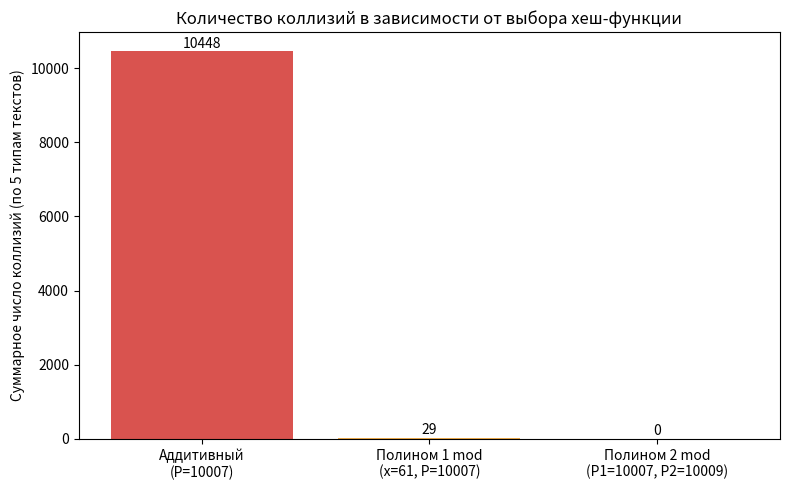

Python code for this plot:
import random
import statistics
import string
import time
import matplotlib.pyplot as plt


def rk_additive(pattern: str, text: str, P: int = 10**9 + 9):
    """Аддитивный хеш: сумма кодов символов по модулю P."""
    M, N = len(pattern), len(text)

    t0 = time.perf_counter_ns()
    pat_h = sum(ord(ch) - 64 for ch in pattern) % P
    cur_h = sum(ord(text[i]) - 64 for i in range(M)) % P
    prep_ms = (time.perf_counter_ns() - t0) / 1e6

    t1 = time.perf_counter_ns()
    hash_hits = 0
    confirmed = 0

    for i in range(N - M + 1):
        if cur_h == pat_h:
            hash_hits += 1
            if pattern == text[i : i + M]:
                confirmed += 1
        if i < N - M:
            cur_h = (cur_h - (ord(text[i]) - 64) + (ord(text[i + M]) - 64)) % P

    search_ms = (time.perf_counter_ns() - t1) / 1e6
    collisions = hash_hits - confirmed
    return prep_ms, search_ms, hash_hits, collisions, confirmed


def rk_poly_single(pattern: str, text: str, x: int = 61, P: int = 10**9 + 9):
    """Полиномиальный хеш с одним модулем P."""
    M, N = len(pattern), len(text)

    t0 = time.perf_counter_ns()
    pat_h = cur_h = 0
    for i in range(M):
        pat_h = (pat_h * x + (ord(pattern[i]) - 64)) % P
        cur_h = (cur_h * x + (ord(text[i]) - 64)) % P
    max_pow = pow(x, M - 1, P)
    prep_ms = (time.perf_counter_ns() - t0) / 1e6

    t1 = time.perf_counter_ns()
    hash_hits = 0
    confirmed = 0

    for i in range(N - M + 1):
        if cur_h == pat_h:
            hash_hits += 1
            if pattern == text[i : i + M]:
                confirmed += 1
        if i < N - M:
            left_code = ord(text[i]) - 64
            right_code = ord(text[i + M]) - 64
            cur_h = ((cur_h - left_code * max_pow) * x + right_code) % P

    search_ms = (time.perf_counter_ns() - t1) / 1e6
    collisions = hash_hits - confirmed
    return prep_ms, search_ms, hash_hits, collisions, confirmed


def rk_poly_double(
    pattern: str, text: str, x1: int = 61, P1: int = 10**9 + 7, x2: int = 67, P2: int = 10**9 + 9
):
    """Полиномиальный хеш с двумя независимыми модулями."""
    M, N = len(pattern), len(text)

    t0 = time.perf_counter_ns()
    pat_h1 = cur_h1 = pat_h2 = cur_h2 = 0
    for i in range(M):
        c_p = ord(pattern[i]) - 64
        c_t = ord(text[i]) - 64
        pat_h1 = (pat_h1 * x1 + c_p) % P1
        cur_h1 = (cur_h1 * x1 + c_t) % P1
        pat_h2 = (pat_h2 * x2 + c_p) % P2
        cur_h2 = (cur_h2 * x2 + c_t) % P2
    max_pow1 = pow(x1, M - 1, P1)
    max_pow2 = pow(x2, M - 1, P2)
    prep_ms = (time.perf_counter_ns() - t0) / 1e6

    t1 = time.perf_counter_ns()
    hash_hits = 0
    confirmed = 0

    for i in range(N - M + 1):
        if cur_h1 == pat_h1 and cur_h2 == pat_h2:
            hash_hits += 1
            if pattern == text[i : i + M]:
                confirmed += 1
        if i < N - M:
            left_c = ord(text[i]) - 64
            right_c = ord(text[i + M]) - 64
            cur_h1 = ((cur_h1 - left_c * max_pow1) * x1 + right_c) % P1
            cur_h2 = ((cur_h2 - left_c * max_pow2) * x2 + right_c) % P2

    search_ms = (time.perf_counter_ns() - t1) / 1e6
    collisions = hash_hits - confirmed
    return prep_ms, search_ms, hash_hits, collisions, confirmed


def make_datasets(N: int, M: int) -> dict:
    t1 = list(random.choices(string.ascii_letters, k=N))
    p1 = "".join(random.choices(string.ascii_letters, k=M))
    t1[N // 2:N // 2 + M] = list(p1)

    p5 = ("abcdefghij" * (M // 10 + 1))[:M]
    block = list(p5)
    t5 = []
    while len(t5) < N:
        random.shuffle(block)
        t5.extend(block)

    return {
        "Случайный": (p1, "".join(t1)),
        "Много совпадений": ("a" * M, "a" * N),
        "Длинные повторы": ("a" * (M - 1) + "b", "a" * N),
        "Отсутствует": ("Z" * M, "".join(random.choices(string.ascii_lowercase, k=N))),
        "Аддитивные коллизии": (p5, "".join(t5[:N])),
    }


def run_5_times(func, pat: str, txt: str, **kwargs):
    preps, searches = [], []
    hits = cols = conf = 0
    for _ in range(5):
        p_ms, s_ms, hits, cols, conf = func(pat, txt, **kwargs)
        preps.append(p_ms)
        searches.append(s_ms)
    return statistics.median(preps), statistics.median(searches), hits, cols, conf


random.seed(42)

print("=== 1. СРАВНЕНИЕ 3 ХЕШ-ФУНКЦИЙ НА РАЗНЫХ РАЗМЕРАХ N И M (медиана 5 запусков) ===")
for N, M in [(50_000, 10), (100_000, 30), (200_000, 50)]:
    print(f"\n--- Размер текста N = {N}, размер образца M = {M} ---")
    print(f"{'Тип данных':<20} | {'Хеш-функция':<18} | {'Prep(мс)':<8} | {'Search(мс)':<10} | {'Hits':<7} | {'Коллизии':<8} | {'Найдено'}")
    print("-" * 92)
    for ds_name, (pat, txt) in make_datasets(N, M).items():
        for h_name, func in [
            ("Аддитивный", rk_additive),
            ("Полином (1 mod)", rk_poly_single),
            ("Полином (2 mod)", rk_poly_double),
        ]:
            prep, srch, hits, cols, conf = run_5_times(func, pat, txt)
            print(f"{ds_name:<20} | {h_name:<18} | {prep:<8.4f} | {srch:<10.2f} | {hits:<7} | {cols:<8} | {conf}")

print("\n=== 2. ВЛИЯНИЕ ОСНОВАНИЯ x И МОДУЛЯ P НА КОЛЛИЗИИ (Случайный текст, N = 100 000, M = 10) ===")
pat_r, txt_r = make_datasets(100_000, 10)["Случайный"]
configs = [
    ("x=2, P=101 (малые)", 2, 101),
    ("x=31, P=101 (малый P)", 31, 101),
    ("x=10, P=10007 (плохой x)", 10, 10007),
    ("x=61, P=10007 (средний P)", 61, 10007),
    ("x=61, P=10^9+9 (большой P)", 61, 10**9 + 9),
]
for label, x_val, p_val in configs:
    _, srch, hits, cols, conf = run_5_times(rk_poly_single, pat_r, txt_r, x=x_val, P=p_val)
    print(f"{label:<28} -> Коллизий: {cols:<6} | Время поиска: {srch:.2f} мс")

datasets_plot = make_datasets(100_000, 20)
cols_for_plot = {
    "Аддитивный\n(P=10007)": 0,
    "Полином 1 mod\n(x=61, P=10007)": 0,
    "Полином 2 mod\n(P1=10007, P2=10009)": 0,
}
for pat, txt in datasets_plot.values():
    cols_for_plot["Аддитивный\n(P=10007)"] += rk_additive(pat, txt, P=10007)[3]
    cols_for_plot["Полином 1 mod\n(x=61, P=10007)"] += rk_poly_single(pat, txt, x=61, P=10007)[3]
    cols_for_plot["Полином 2 mod\n(P1=10007, P2=10009)"] += rk_poly_double(pat, txt, P1=10007, P2=10009)[3]

plt.figure(figsize=(8, 5))
bars = plt.bar(list(cols_for_plot.keys()), list(cols_for_plot.values()), color=["#d9534f", "#f0ad4e", "#5cb85c"])
plt.title("Количество коллизий в зависимости от выбора хеш-функции")
plt.ylabel("Суммарное число коллизий (по 5 типам текстов)")
top_val = max(cols_for_plot.values()) if max(cols_for_plot.values()) > 0 else 1
for bar in bars:
    y = bar.get_height()
    plt.text(bar.get_x() + bar.get_width() / 2, y + top_val * 0.01, str(y), ha="center")
plt.tight_layout()
plt.savefig("graph_collisions.png", dpi=200)
print("\nГрафик сохранён: graph_collisions.png")
